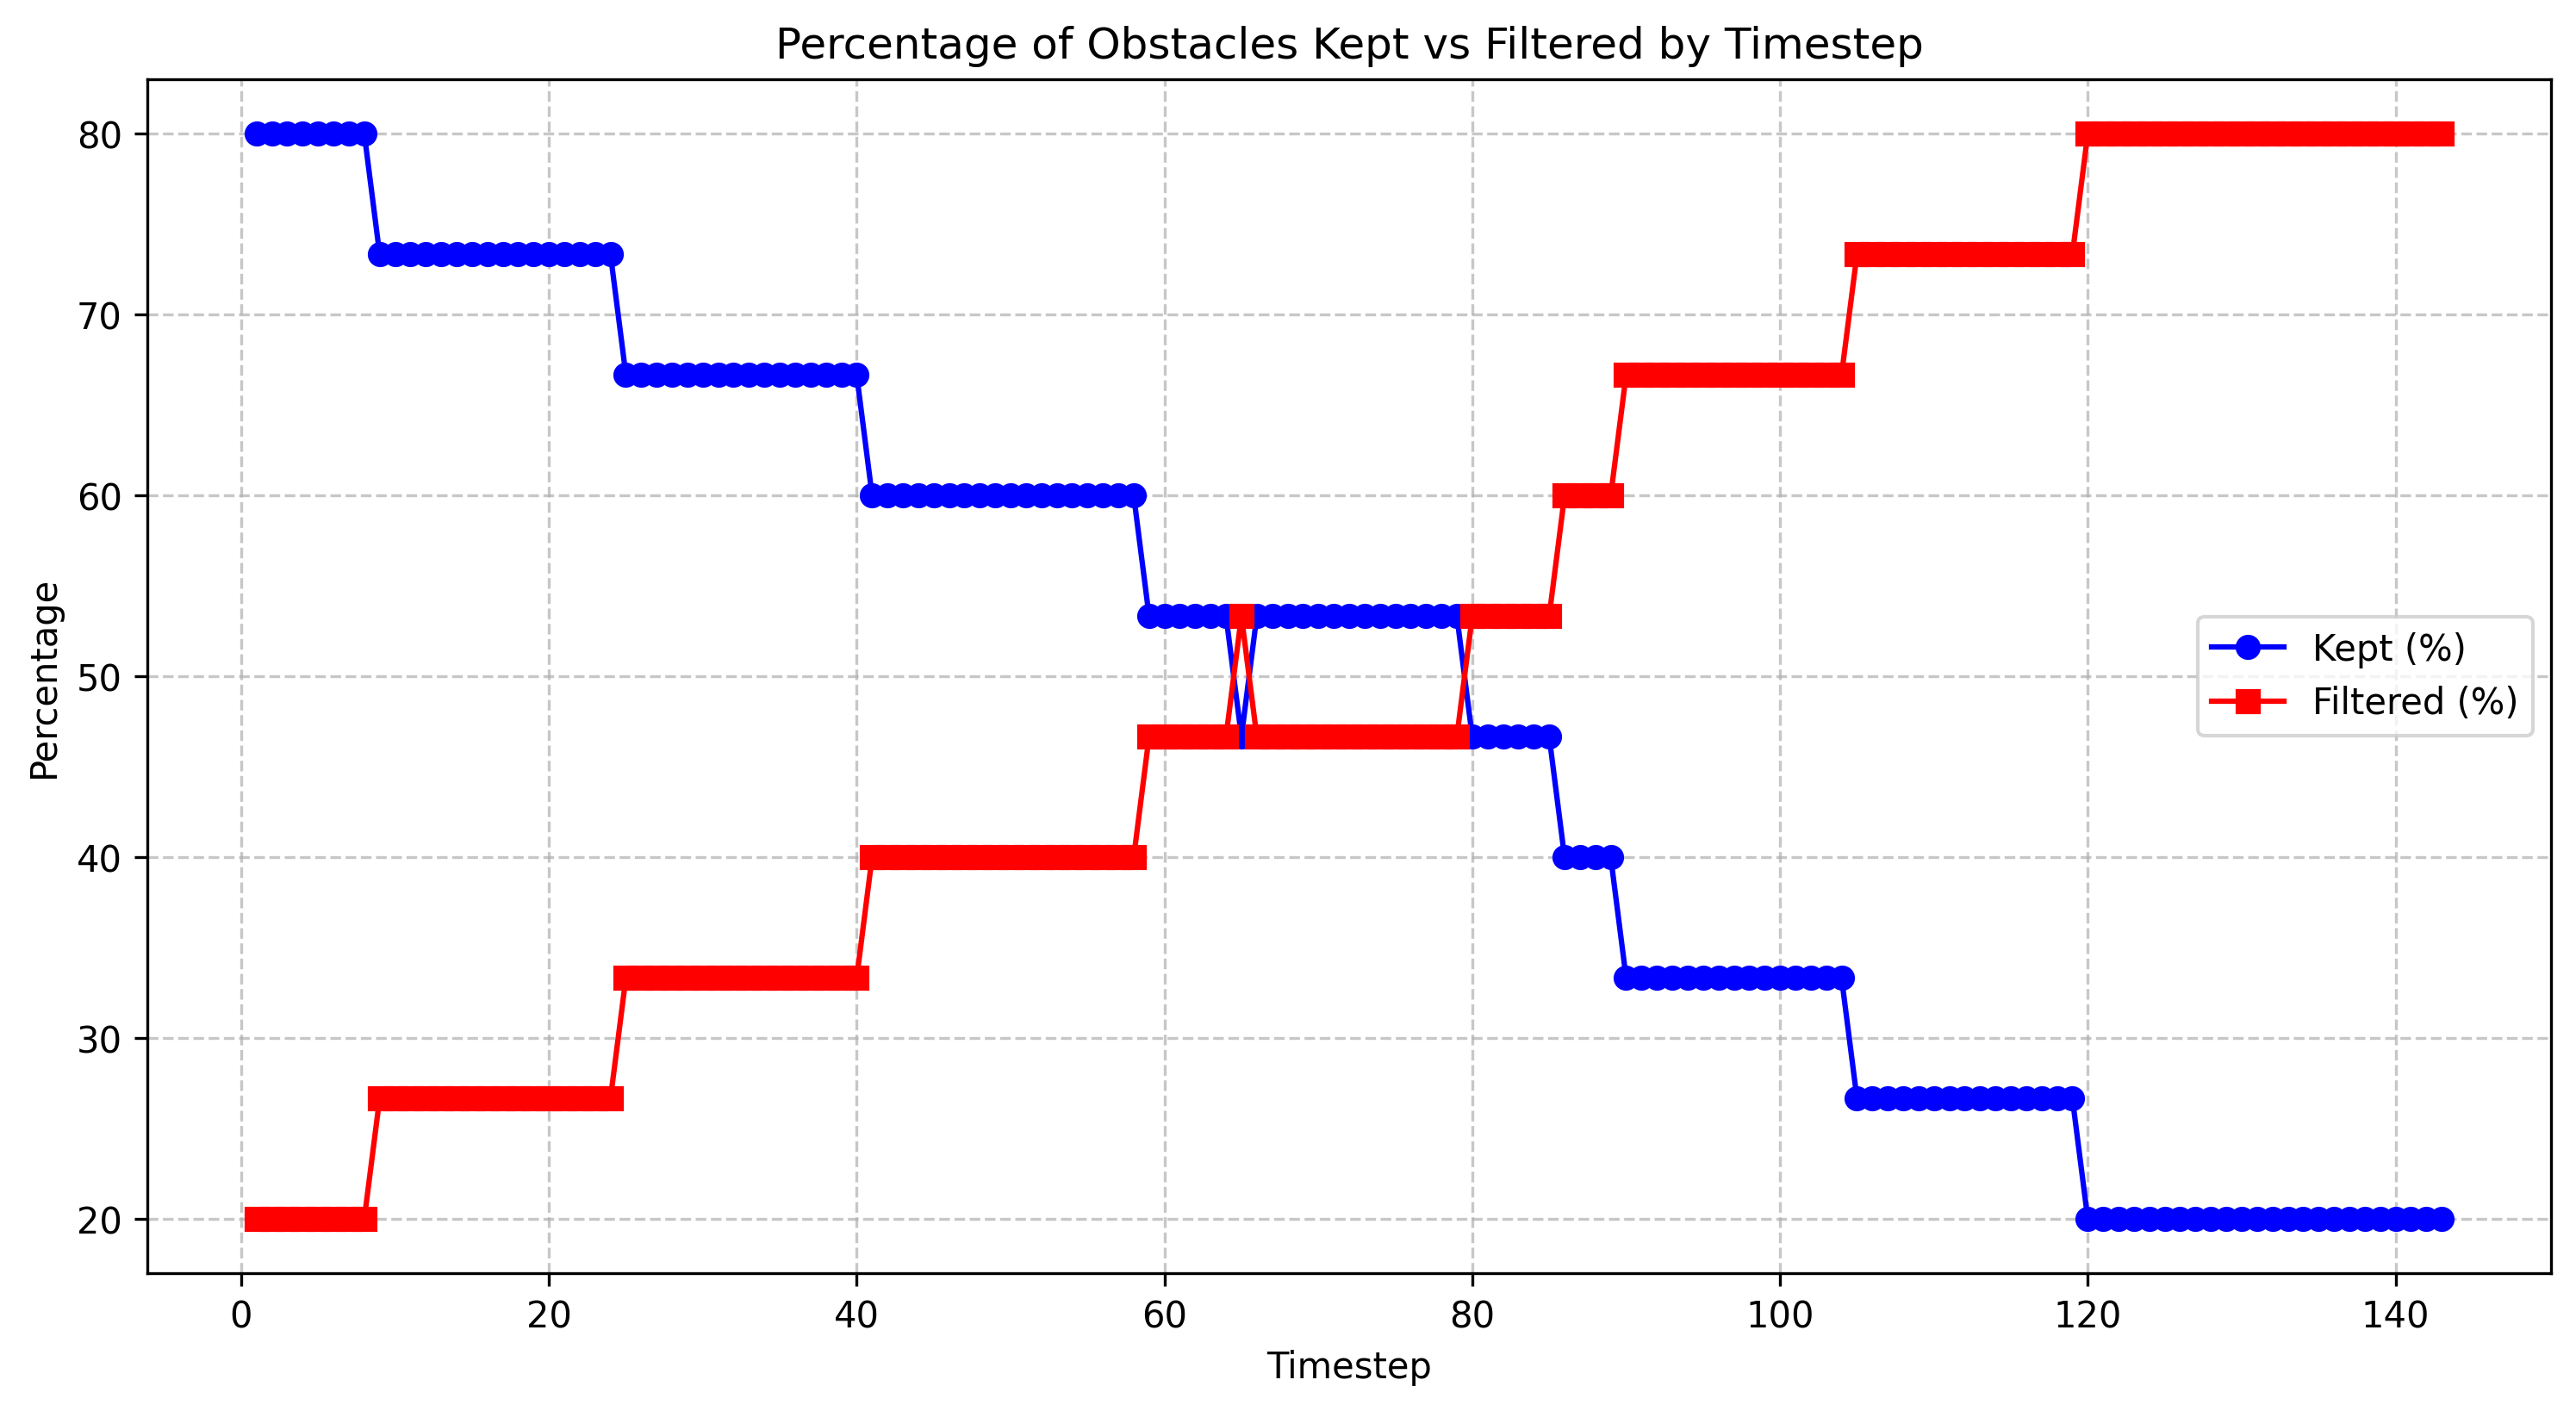

Data behind this chart, as committed beside it:
timestep, total_count, filtered_count, filtered_percentage, kept_percentage
1.0, 15, 3, 20.0, 80.0
2.0, 15, 3, 20.0, 80.0
3.0, 15, 3, 20.0, 80.0
4.0, 15, 3, 20.0, 80.0
5.0, 15, 3, 20.0, 80.0
6.0, 15, 3, 20.0, 80.0
7.0, 15, 3, 20.0, 80.0
8.0, 15, 3, 20.0, 80.0
9.0, 15, 4, 26.67, 73.33
10.0, 15, 4, 26.67, 73.33
11.0, 15, 4, 26.67, 73.33
12.0, 15, 4, 26.67, 73.33
13.0, 15, 4, 26.67, 73.33
14.0, 15, 4, 26.67, 73.33
15.0, 15, 4, 26.67, 73.33
16.0, 15, 4, 26.67, 73.33
17.0, 15, 4, 26.67, 73.33
18.0, 15, 4, 26.67, 73.33
19.0, 15, 4, 26.67, 73.33
20.0, 15, 4, 26.67, 73.33
21.0, 15, 4, 26.67, 73.33
22.0, 15, 4, 26.67, 73.33
23.0, 15, 4, 26.67, 73.33
24.0, 15, 4, 26.67, 73.33
25.0, 15, 5, 33.33, 66.67
26.0, 15, 5, 33.33, 66.67
27.0, 15, 5, 33.33, 66.67
28.0, 15, 5, 33.33, 66.67
29.0, 15, 5, 33.33, 66.67
30.0, 15, 5, 33.33, 66.67
31.0, 15, 5, 33.33, 66.67
32.0, 15, 5, 33.33, 66.67
33.0, 15, 5, 33.33, 66.67
34.0, 15, 5, 33.33, 66.67
35.0, 15, 5, 33.33, 66.67
36.0, 15, 5, 33.33, 66.67
37.0, 15, 5, 33.33, 66.67
38.0, 15, 5, 33.33, 66.67
39.0, 15, 5, 33.33, 66.67
40.0, 15, 5, 33.33, 66.67
41.0, 15, 6, 40.0, 60.0
42.0, 15, 6, 40.0, 60.0
43.0, 15, 6, 40.0, 60.0
44.0, 15, 6, 40.0, 60.0
45.0, 15, 6, 40.0, 60.0
46.0, 15, 6, 40.0, 60.0
47.0, 15, 6, 40.0, 60.0
48.0, 15, 6, 40.0, 60.0
49.0, 15, 6, 40.0, 60.0
50.0, 15, 6, 40.0, 60.0
51.0, 15, 6, 40.0, 60.0
52.0, 15, 6, 40.0, 60.0
53.0, 15, 6, 40.0, 60.0
54.0, 15, 6, 40.0, 60.0
55.0, 15, 6, 40.0, 60.0
56.0, 15, 6, 40.0, 60.0
57.0, 15, 6, 40.0, 60.0
58.0, 15, 6, 40.0, 60.0
59.0, 15, 7, 46.67, 53.33
60.0, 15, 7, 46.67, 53.33
... 83 more rows
